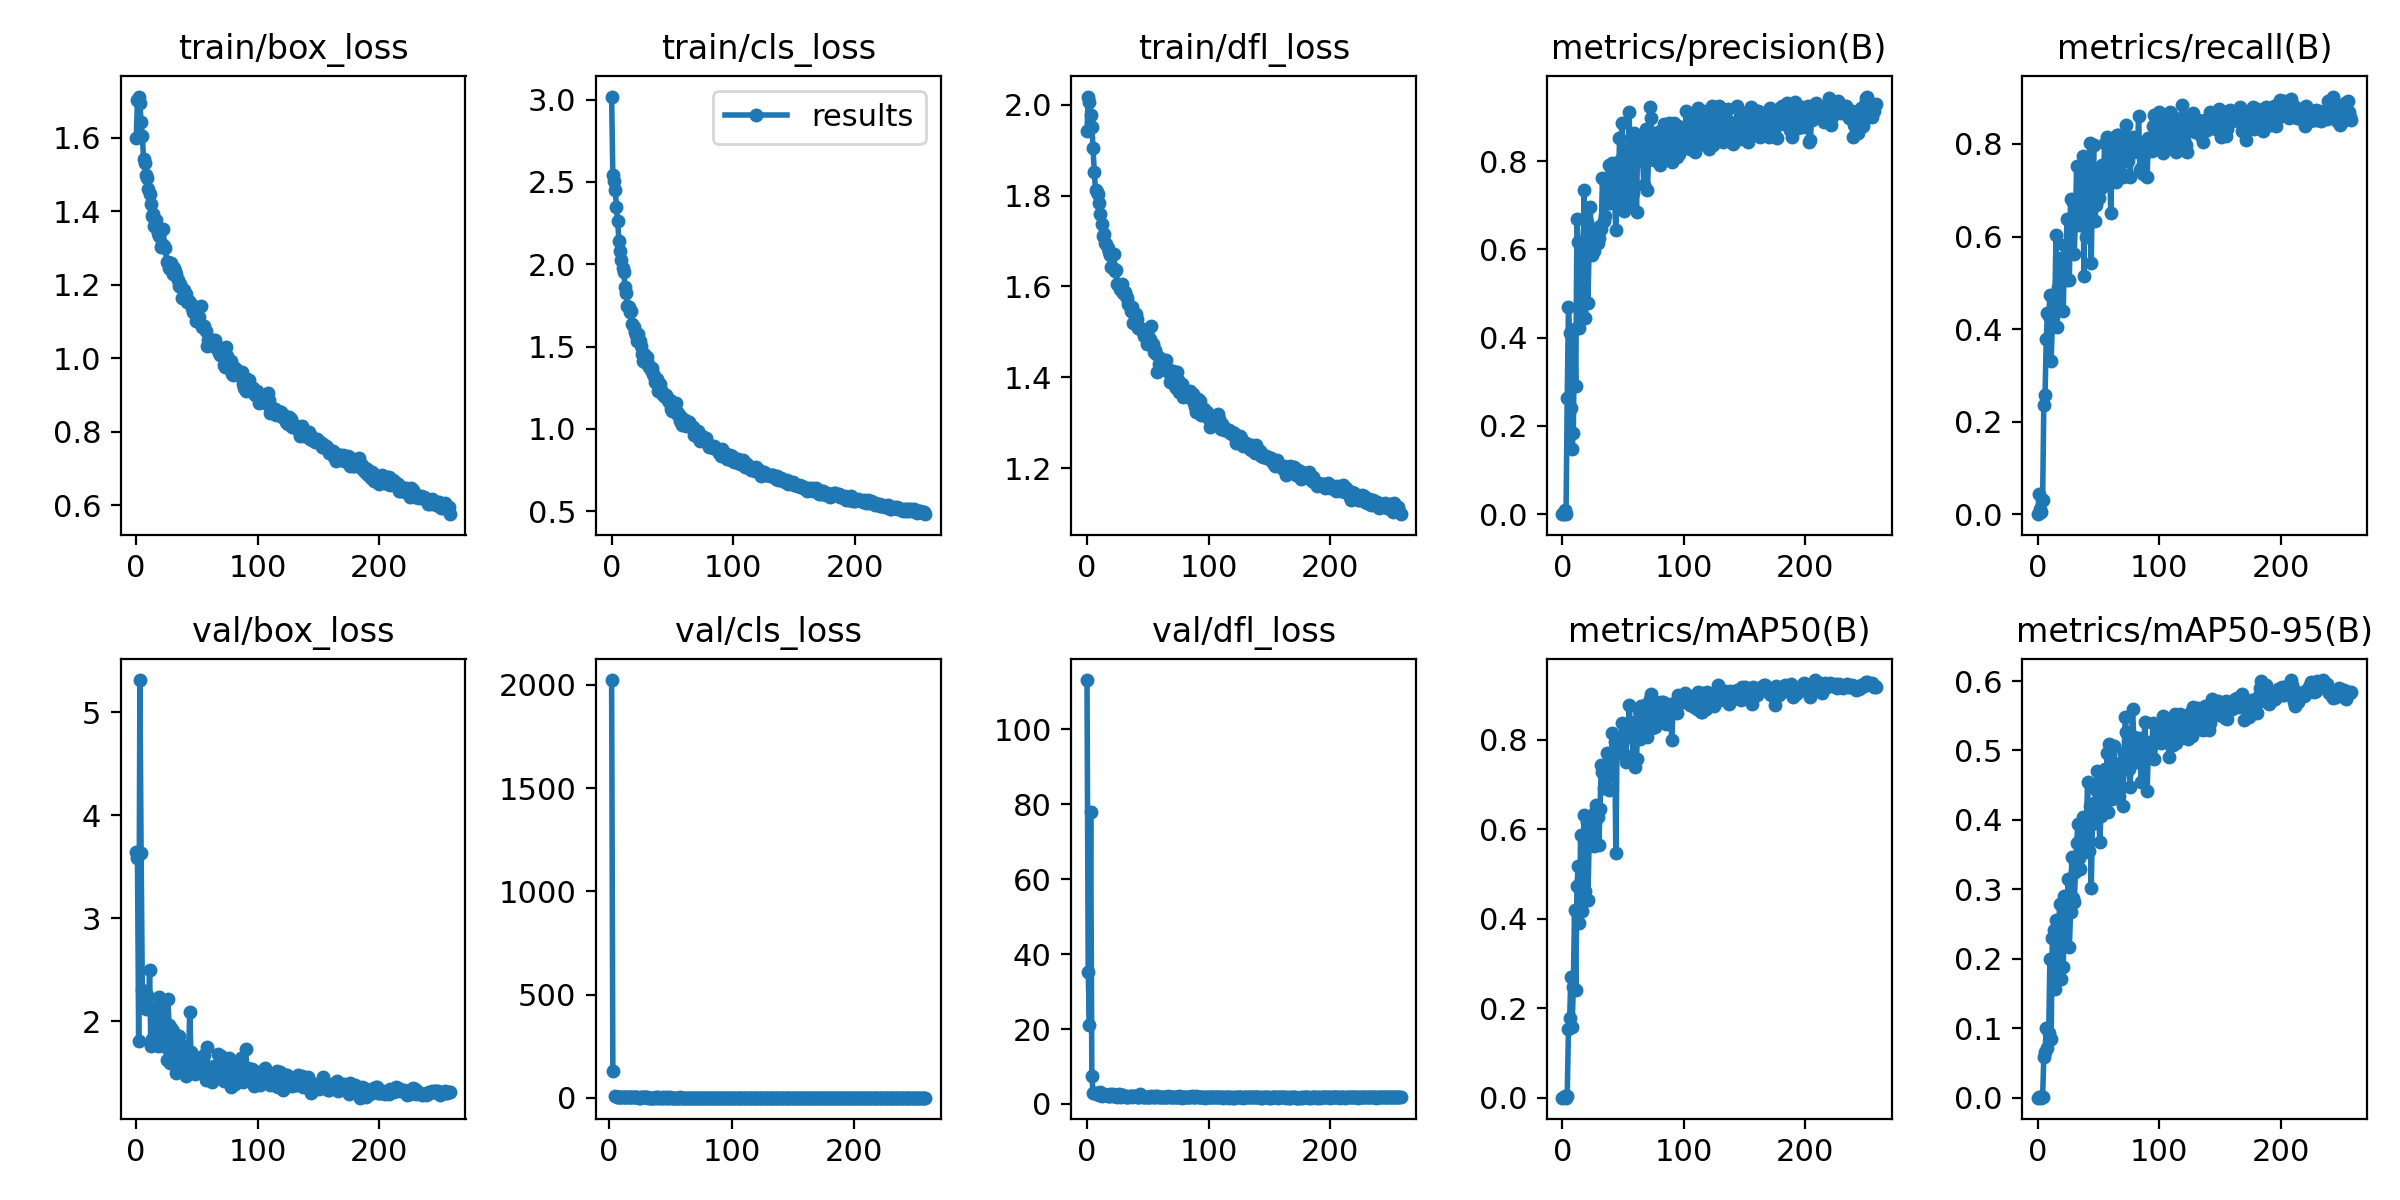

Source data for this figure (header and first rows):
epoch, train/box_loss, train/cls_loss, train/dfl_loss, metrics/precision(B), metrics/recall(B), metrics/mAP50(B), metrics/mAP50-95(B), val/box_loss, val/cls_loss, val/dfl_loss, lr/pg0, lr/pg1, lr/pg2
0, 1.598, 3.018, 1.942, 0, 0, 0, 0, 3.646, inf, 113.1, 0.07083, 0.003241, 0.003241
1, 1.702, 2.54, 2.018, 0.00018, 0.04279, 0.0011, 0.00038, 3.588, inf, 35.28, 0.04081, 0.006552, 0.006552
2, 1.712, 2.506, 2.007, 0.00926, 0.0119, 0.00295, 0.00046, 1.808, 2024, 20.96, 0.01077, 0.009842, 0.009842
3, 1.694, 2.454, 1.977, 1e-05, 0.0037, 1e-05, 0, 5.312, 129.5, 78.02, 0.009901, 0.009901, 0.009901
4, 1.641, 2.346, 1.952, 0.2644, 0.02976, 0.00451, 0.00157, 3.635, inf, 7.42, 0.009901, 0.009901, 0.009901
5, 1.606, 2.26, 1.904, 0.4689, 0.2369, 0.1535, 0.05818, 2.3, 8.127, 2.863, 0.009868, 0.009868, 0.009868
6, 1.543, 2.143, 1.851, 0.4101, 0.2578, 0.1792, 0.06612, 2.229, 6.247, 2.875, 0.009835, 0.009835, 0.009835
7, 1.532, 2.083, 1.812, 0.2408, 0.3795, 0.2708, 0.1003, 2.251, 2.608, 2.933, 0.009802, 0.009802, 0.009802
8, 1.498, 2.026, 1.809, 0.1477, 0.434, 0.1587, 0.07147, 2.122, 5.221, 2.55, 0.009769, 0.009769, 0.009769
9, 1.49, 1.975, 1.804, 0.1851, 0.4283, 0.2469, 0.09347, 2.256, 2.937, 2.852, 0.009736, 0.009736, 0.009736
10, 1.46, 1.953, 1.783, 0.4186, 0.4726, 0.4196, 0.2004, 2.155, 3.531, 2.529, 0.009703, 0.009703, 0.009703
11, 1.448, 1.861, 1.76, 0.2894, 0.3317, 0.241, 0.08385, 2.496, 2.701, 3.302, 0.00967, 0.00967, 0.00967
12, 1.419, 1.823, 1.738, 0.6695, 0.4087, 0.4739, 0.2305, 1.763, 1.983, 2.125, 0.009637, 0.009637, 0.009637
13, 1.386, 1.746, 1.711, 0.6179, 0.4745, 0.5181, 0.2414, 1.827, 2.057, 2.294, 0.009604, 0.009604, 0.009604
14, 1.393, 1.742, 1.716, 0.4216, 0.4409, 0.3915, 0.1563, 2.115, 2.17, 2.743, 0.009571, 0.009571, 0.009571
15, 1.359, 1.713, 1.696, 0.6091, 0.6037, 0.5874, 0.2564, 2.088, 1.916, 2.499, 0.009538, 0.009538, 0.009538
16, 1.376, 1.714, 1.694, 0.5583, 0.4037, 0.4175, 0.2124, 1.976, 2.485, 2.374, 0.009505, 0.009505, 0.009505
17, 1.351, 1.639, 1.684, 0.5092, 0.4909, 0.4716, 0.2282, 1.874, 2.258, 2.176, 0.009472, 0.009472, 0.009472
18, 1.34, 1.617, 1.677, 0.7355, 0.5308, 0.6319, 0.2795, 1.762, 1.61, 2.128, 0.009439, 0.009439, 0.009439
19, 1.334, 1.591, 1.668, 0.4442, 0.5535, 0.4612, 0.171, 2.23, 2.156, 2.738, 0.009406, 0.009406, 0.009406
20, 1.302, 1.573, 1.642, 0.6616, 0.5353, 0.6163, 0.2589, 1.849, 2.108, 2.257, 0.009373, 0.009373, 0.009373
21, 1.312, 1.532, 1.641, 0.4789, 0.4385, 0.4422, 0.1879, 2.158, 2.5, 2.79, 0.00934, 0.00934, 0.00934
22, 1.353, 1.577, 1.671, 0.603, 0.5826, 0.5695, 0.2903, 1.758, 1.681, 2.06, 0.009307, 0.009307, 0.009307
23, 1.305, 1.537, 1.634, 0.697, 0.5058, 0.5784, 0.2809, 1.767, 2.004, 2.14, 0.009274, 0.009274, 0.009274
24, 1.299, 1.505, 1.637, 0.5883, 0.6375, 0.6001, 0.2781, 1.812, 1.52, 2.167, 0.009241, 0.009241, 0.009241
25, 1.262, 1.457, 1.604, 0.6067, 0.5652, 0.6109, 0.3147, 1.625, 1.508, 1.962, 0.009208, 0.009208, 0.009208
26, 1.262, 1.413, 1.601, 0.5975, 0.5052, 0.5633, 0.2164, 2.215, 1.916, 2.64, 0.009175, 0.009175, 0.009175
27, 1.245, 1.454, 1.594, 0.614, 0.6819, 0.6388, 0.2679, 1.966, 1.733, 2.354, 0.009142, 0.009142, 0.009142
28, 1.242, 1.402, 1.592, 0.6453, 0.621, 0.6539, 0.3467, 1.59, 1.58, 1.895, 0.009109, 0.009109, 0.009109
29, 1.26, 1.436, 1.606, 0.6153, 0.6736, 0.6285, 0.2876, 1.931, 1.921, 2.322, 0.009076, 0.009076, 0.009076
30, 1.229, 1.396, 1.585, 0.626, 0.5623, 0.5654, 0.2814, 1.9, 2.108, 2.334, 0.009043, 0.009043, 0.009043
31, 1.247, 1.377, 1.588, 0.6526, 0.6367, 0.6467, 0.3255, 1.858, 1.955, 2.252, 0.00901, 0.00901, 0.00901
32, 1.238, 1.36, 1.578, 0.6463, 0.7515, 0.7435, 0.3662, 1.593, 1.344, 1.902, 0.008977, 0.008977, 0.008977
33, 1.23, 1.371, 1.573, 0.7628, 0.6267, 0.7281, 0.3941, 1.501, 1.274, 1.872, 0.008944, 0.008944, 0.008944
34, 1.212, 1.335, 1.561, 0.6651, 0.6244, 0.6932, 0.3453, 1.539, 1.441, 1.925, 0.008911, 0.008911, 0.008911
35, 1.196, 1.323, 1.557, 0.6753, 0.6913, 0.7176, 0.3295, 1.86, 1.469, 2.258, 0.008878, 0.008878, 0.008878
36, 1.202, 1.287, 1.546, 0.712, 0.6349, 0.7128, 0.3572, 1.663, 1.545, 2.028, 0.008845, 0.008845, 0.008845
37, 1.195, 1.302, 1.555, 0.7367, 0.7734, 0.7709, 0.4035, 1.569, 1.211, 1.925, 0.008812, 0.008812, 0.008812
38, 1.165, 1.233, 1.518, 0.7906, 0.5139, 0.6886, 0.3725, 1.692, 1.907, 2.101, 0.008779, 0.008779, 0.008779
39, 1.185, 1.274, 1.54, 0.7045, 0.7313, 0.7716, 0.3545, 1.754, 1.347, 2.059, 0.008746, 0.008746, 0.008746
40, 1.175, 1.273, 1.539, 0.7688, 0.6, 0.7259, 0.3911, 1.693, 1.708, 2.055, 0.008713, 0.008713, 0.008713
41, 1.174, 1.238, 1.527, 0.7965, 0.7457, 0.8161, 0.4543, 1.466, 1.171, 1.765, 0.00868, 0.00868, 0.00868
42, 1.155, 1.208, 1.508, 0.783, 0.6592, 0.7709, 0.3553, 1.631, 1.278, 1.989, 0.008647, 0.008647, 0.008647
43, 1.155, 1.214, 1.511, 0.7133, 0.8019, 0.7957, 0.4204, 1.649, 1.287, 1.937, 0.008614, 0.008614, 0.008614
44, 1.15, 1.195, 1.506, 0.6431, 0.5424, 0.5472, 0.3012, 2.085, 2.253, 2.693, 0.008581, 0.008581, 0.008581
45, 1.148, 1.205, 1.506, 0.7748, 0.713, 0.795, 0.3947, 1.701, 1.268, 2.022, 0.008548, 0.008548, 0.008548
46, 1.138, 1.174, 1.5, 0.6996, 0.7981, 0.7744, 0.424, 1.56, 1.326, 1.98, 0.008515, 0.008515, 0.008515
47, 1.125, 1.165, 1.491, 0.8526, 0.633, 0.7912, 0.4193, 1.572, 1.765, 1.916, 0.008482, 0.008482, 0.008482
48, 1.139, 1.174, 1.494, 0.8049, 0.6689, 0.7944, 0.4427, 1.489, 1.36, 1.823, 0.008449, 0.008449, 0.008449
49, 1.1, 1.124, 1.473, 0.8871, 0.7424, 0.8386, 0.4704, 1.513, 1.119, 1.822, 0.008416, 0.008416, 0.008416
50, 1.116, 1.11, 1.476, 0.785, 0.6838, 0.7703, 0.4192, 1.558, 1.616, 1.881, 0.008383, 0.008383, 0.008383
51, 1.105, 1.112, 1.477, 0.6866, 0.7273, 0.767, 0.3682, 1.6, 1.319, 1.973, 0.00835, 0.00835, 0.00835
52, 1.113, 1.144, 1.485, 0.7741, 0.7044, 0.7517, 0.4059, 1.639, 1.351, 1.972, 0.008317, 0.008317, 0.008317
53, 1.143, 1.159, 1.512, 0.7663, 0.7545, 0.8124, 0.4351, 1.656, 1.127, 2.006, 0.008284, 0.008284, 0.008284
54, 1.085, 1.092, 1.472, 0.8251, 0.7114, 0.8064, 0.4654, 1.506, 1.205, 1.864, 0.008251, 0.008251, 0.008251
55, 1.084, 1.1, 1.454, 0.9108, 0.8022, 0.8771, 0.4739, 1.536, 1.069, 1.917, 0.008218, 0.008218, 0.008218
56, 1.087, 1.05, 1.459, 0.7032, 0.7994, 0.8171, 0.4283, 1.669, 1.479, 2.038, 0.008185, 0.008185, 0.008185
57, 1.073, 1.071, 1.451, 0.7503, 0.8153, 0.8404, 0.4958, 1.429, 1.041, 1.756, 0.008152, 0.008152, 0.008152
58, 1.033, 1.021, 1.411, 0.7272, 0.7176, 0.756, 0.4113, 1.747, 1.789, 2.179, 0.008119, 0.008119, 0.008119
59, 1.05, 1.029, 1.43, 0.863, 0.7919, 0.8382, 0.5096, 1.548, 1.244, 1.851, 0.008086, 0.008086, 0.008086
... 199 more rows
